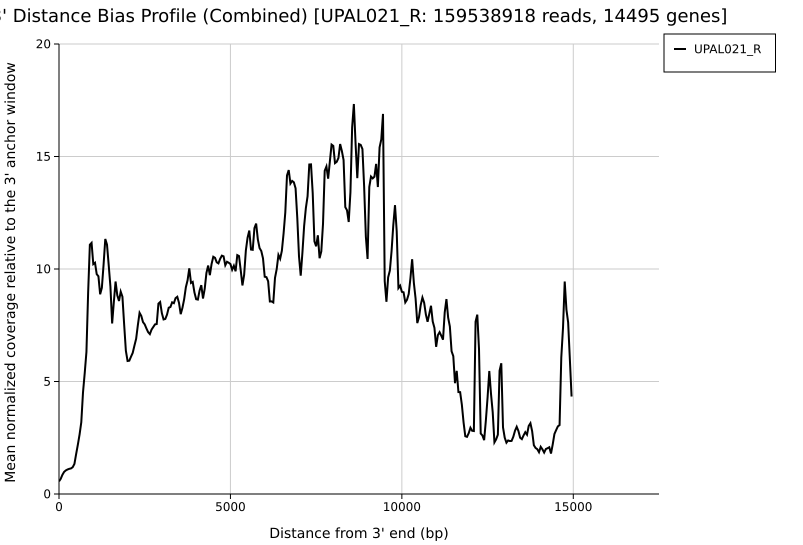

Values plotted in this chart, from the file beside it:
distance_start_bp	distance_end_bp	UPAL021_R
0	50	0.5598
50	100	0.6741
100	150	0.855
150	200	0.9839
200	250	1.05
250	300	1.09
300	350	1.119
350	400	1.137
400	450	1.192
450	500	1.339
500	550	1.776
550	600	2.194
600	650	2.644
650	700	3.19
700	750	4.514
750	800	5.369
800	850	6.312
850	900	8.961
900	950	11.08
950	1000	11.16
1000	1050	10.22
1050	1100	10.28
1100	1150	9.771
1150	1200	9.676
1200	1250	8.876
1250	1300	9.165
1300	1350	10.19
1350	1400	11.33
1400	1450	11.08
1450	1500	10.17
1500	1550	9.213
1550	1600	7.579
1600	1650	8.544
1650	1700	9.443
1700	1750	8.83
1750	1800	8.578
1800	1850	8.994
1850	1900	8.768
1900	1950	7.541
1950	2000	6.368
2000	2050	5.912
2050	2100	5.924
2100	2150	6.103
2150	2200	6.272
2200	2250	6.594
2250	2300	6.899
2300	2350	7.507
2350	2400	8.053
2400	2450	7.915
2450	2500	7.64
2500	2550	7.539
2550	2600	7.356
2600	2650	7.193
2650	2700	7.107
2700	2750	7.308
2750	2800	7.423
2800	2850	7.538
2850	2900	7.554
2900	2950	8.461
2950	3000	8.532
... 240 more rows
